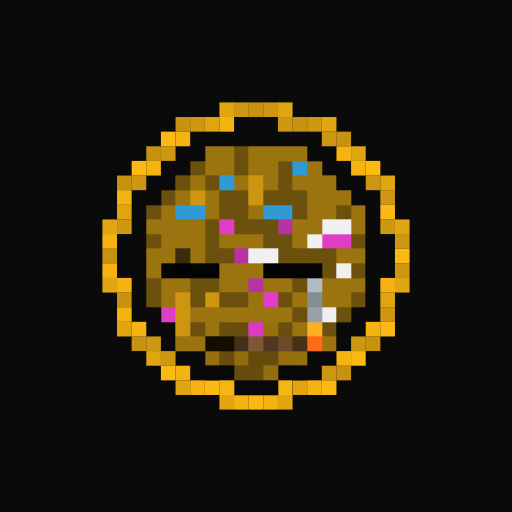
t = 0.00 s
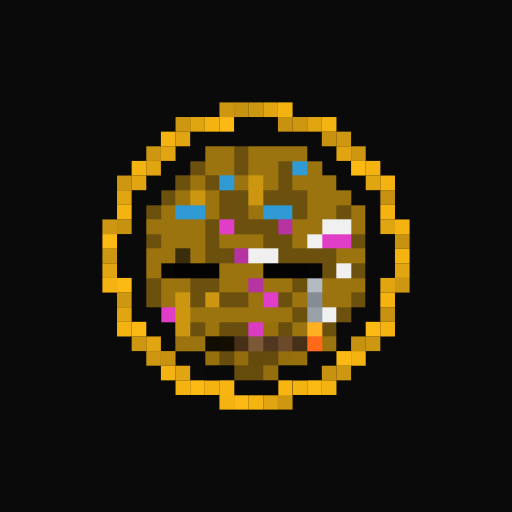
t = 2.80 s
t = 3.20 s: frame unchanged from t = 0.00 s, image omitted
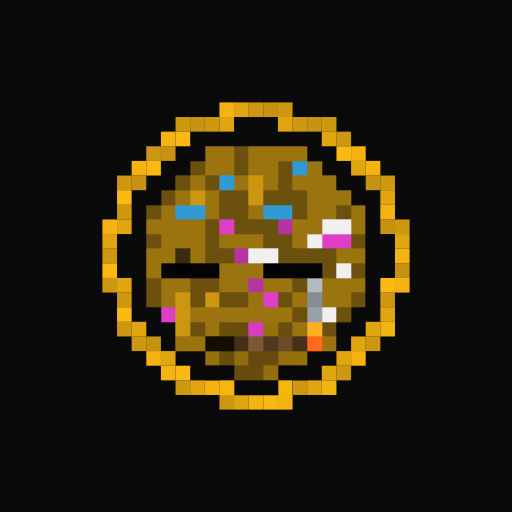
t = 3.60 s
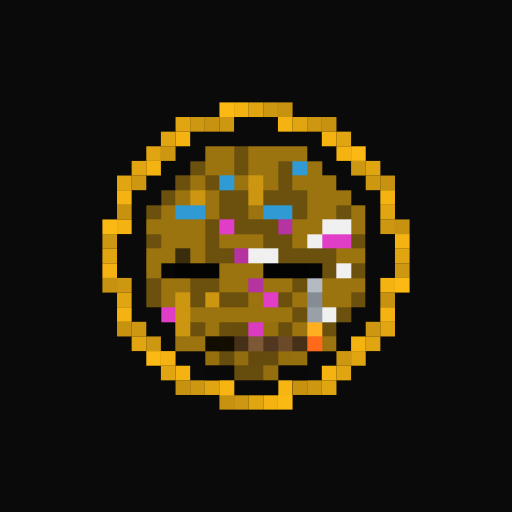
t = 4.00 s
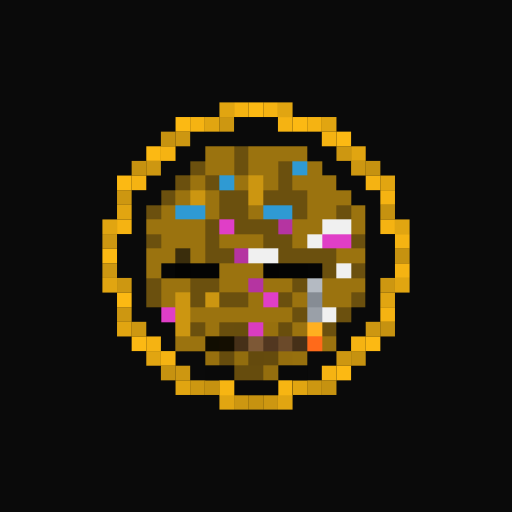
t = 4.80 s

The animated SVG that drew these frames (rendered in a browser with its animation timeline set to each time). Animation: 1 CSS @keyframes rule; one cycle of 6.00 s, repeats indefinitely.

<svg viewBox="0 0 35 35" shape-rendering="crispEdges" xmlns="http://www.w3.org/2000/svg"><style>@keyframes gl{0%,100%{opacity:.78}50%{opacity:1}}.a00{animation:gl 3.2s ease-in-out 0.00s infinite}.a01{animation:gl 3.2s ease-in-out -0.40s infinite}.a02{animation:gl 3.2s ease-in-out -0.80s infinite}.a03{animation:gl 3.2s ease-in-out -1.20s infinite}.a04{animation:gl 3.2s ease-in-out -1.60s infinite}.a05{animation:gl 3.2s ease-in-out -2.00s infinite}.a06{animation:gl 3.2s ease-in-out -2.40s infinite}.a07{animation:gl 3.2s ease-in-out -2.80s infinite}</style><rect width="35" height="35" fill="#0a0a0a"/><g fill="#fcb913"><rect x="15" y="7" width="1" height="1" class="a02"/><rect x="16" y="7" width="1" height="1" class="a01"/><rect x="17" y="7" width="1" height="1" class="a00"/><rect x="18" y="7" width="1" height="1" class="a07"/><rect x="19" y="7" width="1" height="1" class="a06"/><rect x="12" y="8" width="1" height="1" class="a00"/><rect x="13" y="8" width="1" height="1" class="a07"/><rect x="14" y="8" width="1" height="1" class="a06"/><rect x="15" y="8" width="1" height="1" class="a05"/><rect x="19" y="8" width="1" height="1" class="a01"/><rect x="20" y="8" width="1" height="1" class="a00"/><rect x="21" y="8" width="1" height="1" class="a07"/><rect x="22" y="8" width="1" height="1" class="a06"/><rect x="11" y="9" width="1" height="1" class="a04"/><rect x="12" y="9" width="1" height="1" class="a03"/><rect x="22" y="9" width="1" height="1" class="a01"/><rect x="23" y="9" width="1" height="1" class="a00"/><rect x="10" y="10" width="1" height="1" class="a00"/><rect x="11" y="10" width="1" height="1" class="a07"/><rect x="23" y="10" width="1" height="1" class="a03"/><rect x="24" y="10" width="1" height="1" class="a02"/><rect x="9" y="11" width="1" height="1" class="a04"/><rect x="10" y="11" width="1" height="1" class="a03"/><rect x="24" y="11" width="1" height="1" class="a05"/><rect x="25" y="11" width="1" height="1" class="a04"/><rect x="8" y="12" width="1" height="1" class="a00"/><rect x="9" y="12" width="1" height="1" class="a07"/><rect x="25" y="12" width="1" height="1" class="a07"/><rect x="26" y="12" width="1" height="1" class="a06"/><rect x="8" y="13" width="1" height="1" class="a03"/><rect x="26" y="13" width="1" height="1" class="a01"/><rect x="8" y="14" width="1" height="1" class="a06"/><rect x="26" y="14" width="1" height="1" class="a04"/><rect x="7" y="15" width="1" height="1" class="a02"/><rect x="8" y="15" width="1" height="1" class="a01"/><rect x="26" y="15" width="1" height="1" class="a07"/><rect x="27" y="15" width="1" height="1" class="a06"/><rect x="7" y="16" width="1" height="1" class="a05"/><rect x="27" y="16" width="1" height="1" class="a01"/><rect x="7" y="17" width="1" height="1" class="a00"/><rect x="27" y="17" width="1" height="1" class="a04"/><rect x="7" y="18" width="1" height="1" class="a03"/><rect x="27" y="18" width="1" height="1" class="a07"/><rect x="7" y="19" width="1" height="1" class="a06"/><rect x="8" y="19" width="1" height="1" class="a05"/><rect x="26" y="19" width="1" height="1" class="a03"/><rect x="27" y="19" width="1" height="1" class="a02"/><rect x="8" y="20" width="1" height="1" class="a00"/><rect x="26" y="20" width="1" height="1" class="a06"/><rect x="8" y="21" width="1" height="1" class="a03"/><rect x="26" y="21" width="1" height="1" class="a01"/><rect x="8" y="22" width="1" height="1" class="a06"/><rect x="9" y="22" width="1" height="1" class="a05"/><rect x="25" y="22" width="1" height="1" class="a05"/><rect x="26" y="22" width="1" height="1" class="a04"/><rect x="9" y="23" width="1" height="1" class="a00"/><rect x="10" y="23" width="1" height="1" class="a07"/><rect x="24" y="23" width="1" height="1" class="a01"/><rect x="25" y="23" width="1" height="1" class="a00"/><rect x="10" y="24" width="1" height="1" class="a02"/><rect x="11" y="24" width="1" height="1" class="a01"/><rect x="23" y="24" width="1" height="1" class="a05"/><rect x="24" y="24" width="1" height="1" class="a04"/><rect x="11" y="25" width="1" height="1" class="a04"/><rect x="12" y="25" width="1" height="1" class="a03"/><rect x="22" y="25" width="1" height="1" class="a01"/><rect x="23" y="25" width="1" height="1" class="a00"/><rect x="12" y="26" width="1" height="1" class="a06"/><rect x="13" y="26" width="1" height="1" class="a05"/><rect x="14" y="26" width="1" height="1" class="a04"/><rect x="20" y="26" width="1" height="1" class="a06"/><rect x="21" y="26" width="1" height="1" class="a05"/><rect x="22" y="26" width="1" height="1" class="a04"/><rect x="15" y="27" width="1" height="1" class="a06"/><rect x="16" y="27" width="1" height="1" class="a05"/><rect x="17" y="27" width="1" height="1" class="a04"/><rect x="18" y="27" width="1" height="1" class="a03"/><rect x="19" y="27" width="1" height="1" class="a02"/></g><path fill="#9b730f" d="M14 10h2v1H14zM17 10h4v1H17zM14 11h2v1H14zM17 11h2v1H17zM21 11h1v1H21zM13 12h1v1H13zM16 12h1v1H16zM18 12h1v1H18zM20 12h3v1H20zM12 13h1v1H12zM14 13h1v1H14zM21 13h3v1H21zM11 14h1v1H11zM14 14h1v1H14zM17 14h1v1H17zM21 14h2v1H21zM24 14h1v1H24zM10 15h4v1H10zM20 15h2v1H20zM24 15h1v1H24zM11 16h3v1H11zM15 16h3v1H15zM20 16h1v1H20zM10 17h2v1H10zM13 17h1v1H13zM23 17h2v1H23zM10 18h1v1H10zM15 18h3v1H15zM11 19h2v1H11zM15 19h2v1H15zM18 19h2v1H18zM22 19h3v1H22zM11 20h1v1H11zM17 20h1v1H17zM20 20h1v1H20zM22 20h2v1H22zM13 21h7v1H13zM14 22h1v1H14zM20 22h1v1H20zM12 23h2v1H12zM22 23h1v1H22z"/><path fill="#6b500e" d="M16 10h1v1H16zM13 11h1v1H13zM16 11h1v1H16zM19 11h1v1H19zM12 12h1v1H12zM14 12h1v1H14zM19 12h1v1H19zM11 13h1v1H11zM15 13h2v1H15zM18 13h3v1H18zM10 14h1v1H10zM15 14h2v1H15zM20 14h1v1H20zM23 14h1v1H23zM14 15h1v1H14zM16 15h3v1H16zM10 16h1v1H10zM14 16h1v1H14zM18 16h2v1H18zM24 16h1v1H24zM14 17h2v1H14zM19 17h4v1H19zM22 18h1v1H22zM24 18h1v1H24zM10 19h1v1H10zM13 19h2v1H13zM20 19h1v1H20zM10 20h1v1H10zM13 20h1v1H13zM15 20h2v1H15zM19 20h1v1H19zM24 20h1v1H24zM20 21h1v1H20zM23 21h1v1H23zM13 22h1v1H13zM22 22h1v1H22z"/><path fill="#2f9ad3" d="M20 11h1v1H20zM15 12h1v1H15zM12 14h2v1H12zM18 14h2v1H18z"/><path fill="#cc9611" d="M17 12h1v1H17zM13 13h1v1H13zM17 13h1v1H17zM12 20h1v1H12zM14 20h1v1H14zM12 21h1v1H12zM12 22h1v1H12z"/><path fill="#e03ec7" d="M15 15h1v1H15zM22 16h2v1H22zM18 20h1v1H18zM11 21h1v1H11z"/><path fill="#b534a1" d="M19 15h1v1H19zM16 17h1v1H16zM17 19h1v1H17z"/><path fill="#f0f0f0" d="M22 15h2v1H22zM21 16h1v1H21zM17 17h2v1H17zM23 18h1v1H23zM22 21h1v1H22z"/><path fill="#3a2d0c" d="M12 17h1v1H12z"/><path fill="#060606" d="M11 18h1v1H11z"/><path fill="#030303" d="M12 18h1v1H12zM18 18h1v1H18z"/><path fill="#040404" d="M13 18h2v1H13zM19 18h2v1H19z"/><path fill="#050505" d="M21 18h1v1H21z"/><path fill="#b4bac2" d="M21 19h1v1H21z"/><path fill="#868c94" d="M21 20h1v1H21z"/><path fill="#9aa0a8" d="M21 21h1v1H21z"/><path fill="#694e0d" d="M15 22h1v1H15zM19 22h1v1H19z"/><path fill="#684e0d" d="M16 22h1v1H16z"/><path fill="#da3cc1" d="M17 22h1v1H17z"/><path fill="#97700e" d="M18 22h1v1H18zM14 24h1v1H14zM20 24h1v1H20z"/><path fill="#ffb020" d="M21 22h1v1H21z"/><path fill="#110d01" d="M14 23h1v1H14z"/><path fill="#140e01" d="M15 23h1v1H15z"/><path fill="#463018" d="M16 23h1v1H16zM20 23h1v1H20z"/><path fill="#7d5836" d="M17 23h1v1H17z"/><path fill="#523720" d="M18 23h1v1H18z"/><path fill="#6b4a2a" d="M19 23h1v1H19z"/><path fill="#ff6a1a" d="M21 23h1v1H21z"/><path fill="#664c0d" d="M15 24h1v1H15zM16 25h2v1H16z"/><path fill="#926d0e" d="M16 24h1v1H16z"/><path fill="#644a0d" d="M17 24h1v1H17z"/><path fill="#654b0d" d="M18 24h1v1H18z"/><path fill="#956e0e" d="M19 24h1v1H19z"/><path fill="#090909" d="M14 25h2v1H14zM19 25h2v1H19zM16 26h3v1H16z"/><path fill="#946e0e" d="M18 25h1v1H18z"/><path fill="#f7b512" d="M15 26h1v1H15zM19 26h1v1H19z"/></svg>
